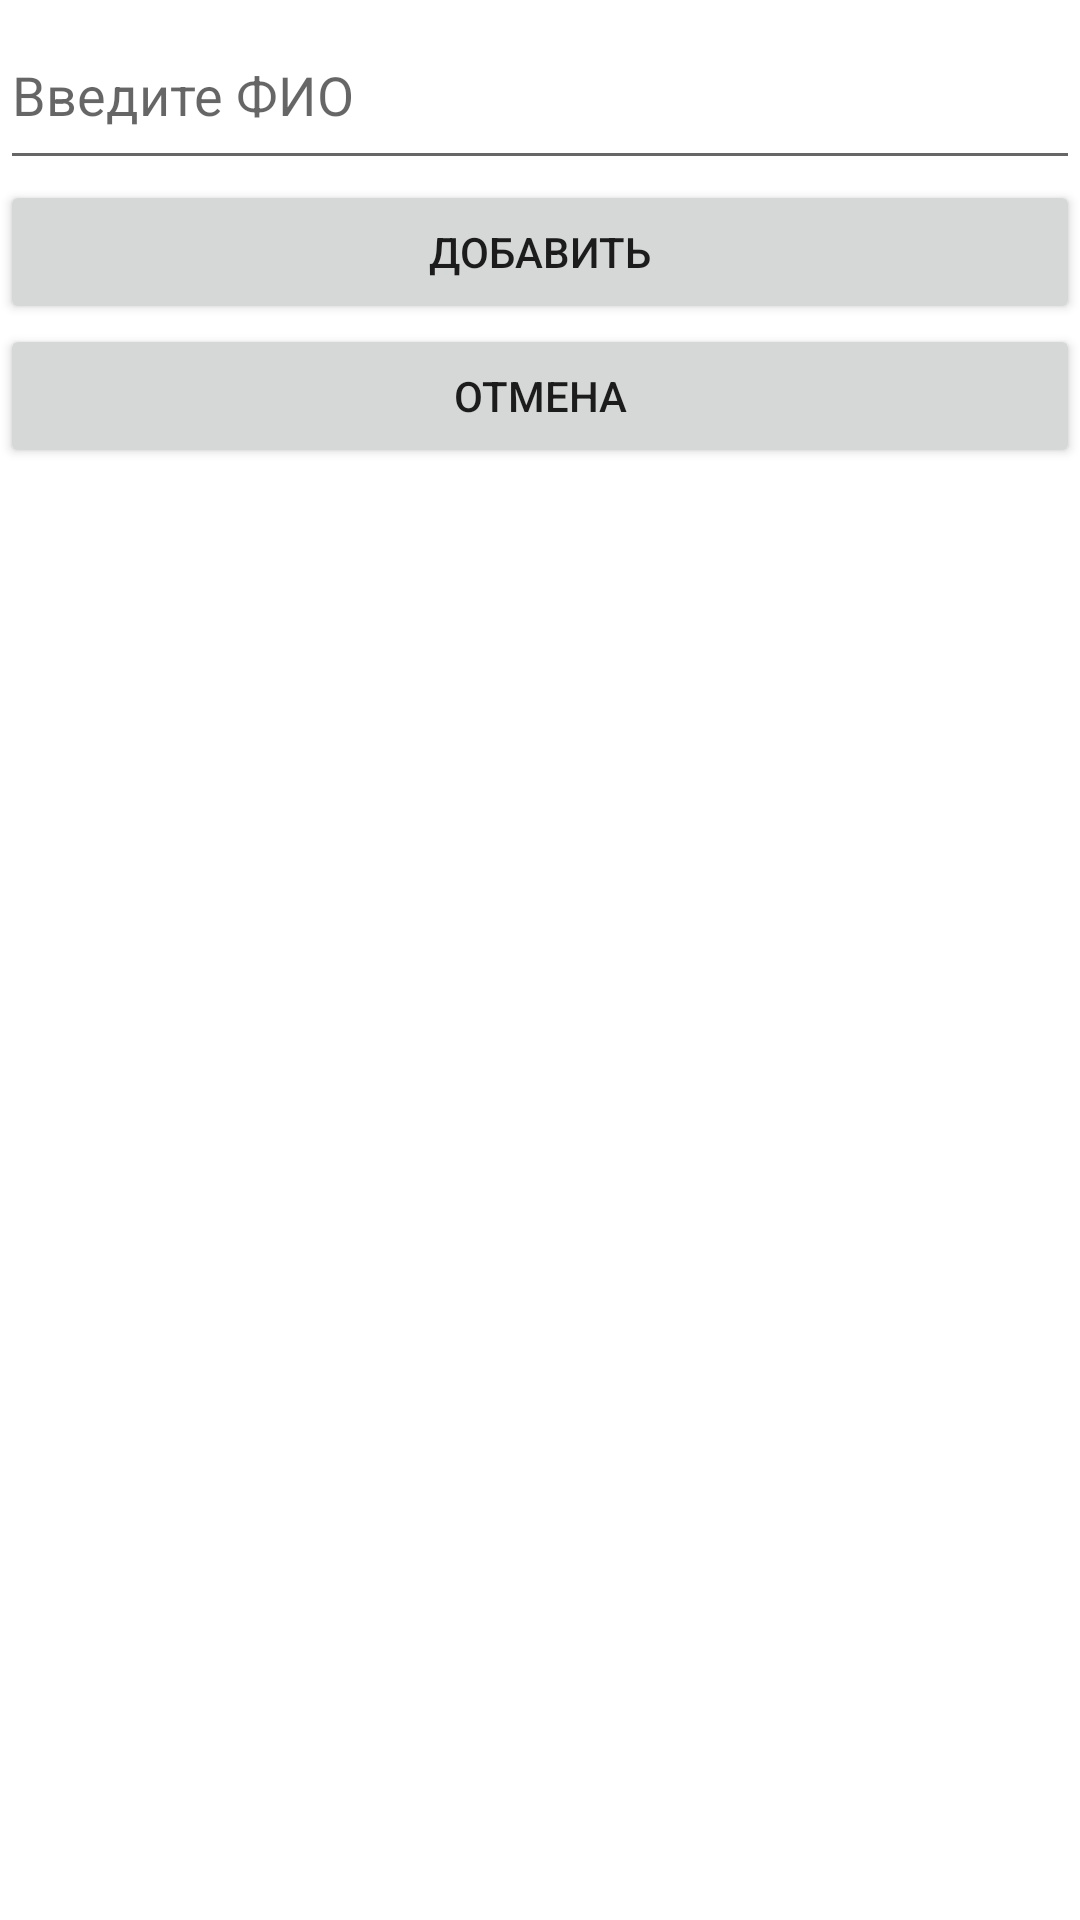

This screen was rendered from an Android layout file. Write that file and the resources it references.
<!-- AndroidManifest.xml: application theme Theme.MyApplication -->
<!-- res/layout/activity_add_stud_dialog.xml -->
<?xml version="1.0" encoding="utf-8"?>
<androidx.constraintlayout.widget.ConstraintLayout xmlns:android="http://schemas.android.com/apk/res/android"
    xmlns:app="http://schemas.android.com/apk/res-auto"
    xmlns:tools="http://schemas.android.com/tools"
    android:layout_width="match_parent"
    android:layout_height="wrap_content">


    <LinearLayout
        android:layout_width="match_parent"
        android:layout_height="match_parent"
        android:orientation="vertical">

        <EditText
            android:id="@+id/editTextNameStudent"
            android:layout_width="match_parent"
            android:layout_height="60dp"
            android:ems="10"
            android:inputType="textPersonName"
            android:hint="Введите ФИО"
            android:text=""/>

        <Button
            android:id="@+id/buttonaddstud"
            android:layout_width="match_parent"
            android:layout_height="wrap_content"
            android:text="Добавить" />

        <Button
            android:id="@+id/buttoncancel"
            android:layout_width="match_parent"
            android:layout_height="wrap_content"
            android:text="Отмена" />

    </LinearLayout>

</androidx.constraintlayout.widget.ConstraintLayout>
<!-- resources referenced by this layout -->
<resources>
  <style name="Theme.MyApplication" parent="Theme.MaterialComponents.DayNight.DarkActionBar">
          
          <item name="colorPrimary">@color/purple_500</item>
          <item name="colorPrimaryVariant">@color/purple_700</item>
          <item name="colorOnPrimary">@color/white</item>
          
          <item name="colorSecondary">@color/teal_200</item>
          <item name="colorSecondaryVariant">@color/teal_700</item>
          <item name="colorOnSecondary">@color/black</item>
          
          <item name="android:statusBarColor">?attr/colorPrimaryVariant</item>
          
      </style>
  <color name="white">#FFFFFFFF</color>
  <color name="black">#FF000000</color>
  <!-- not gathered from this repository: default colours our renderer supplied (Android Studio template values) -->
  <color name="purple_500">#FF6200EE</color>
  <color name="purple_700">#FF3700B3</color>
  <color name="teal_200">#FF03DAC5</color>
  <color name="teal_700">#FF018786</color>
</resources>
